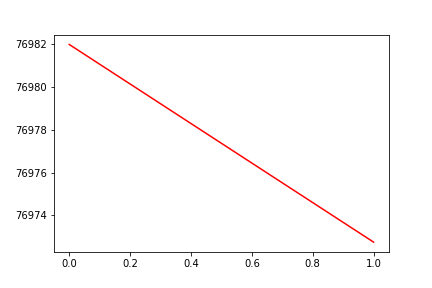

Data behind this chart, as committed beside it:
, date, assets
0, 0, 76982
1, 20090608, 76973
